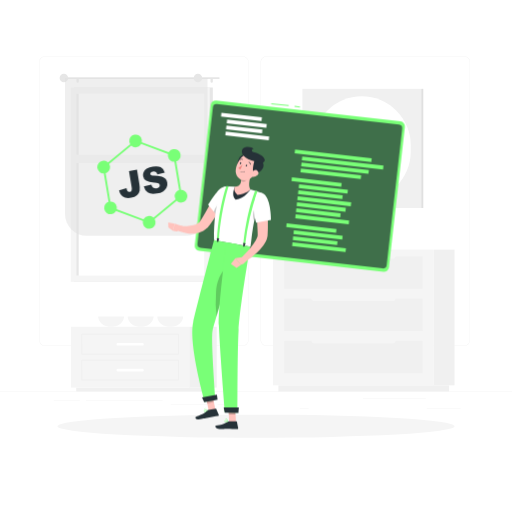
t = 0.00 s
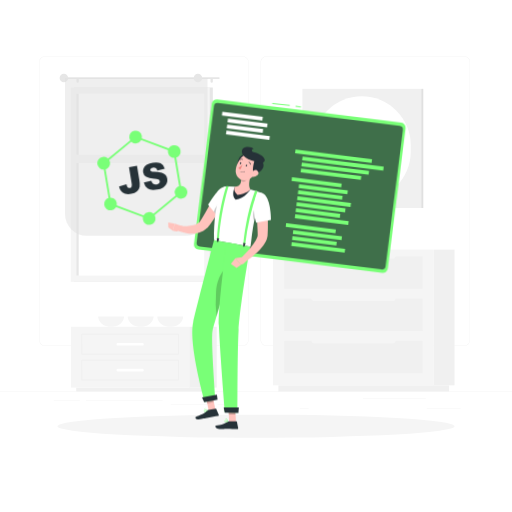
t = 0.56 s
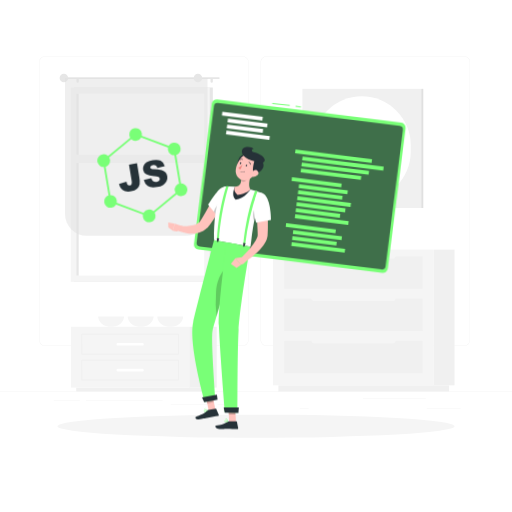
t = 0.94 s
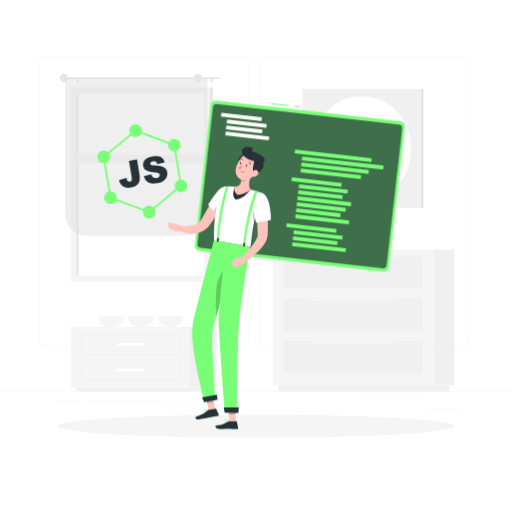
t = 1.50 s
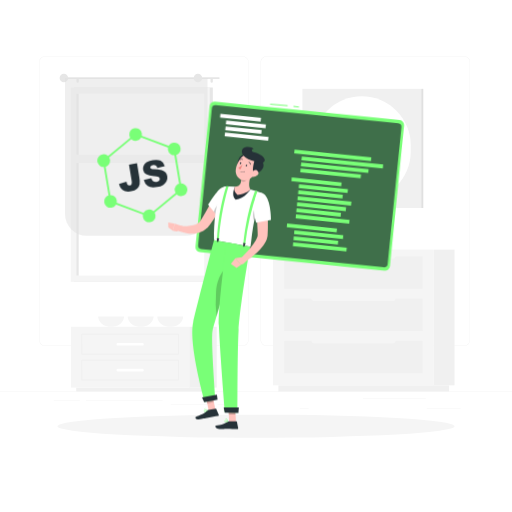
t = 2.06 s
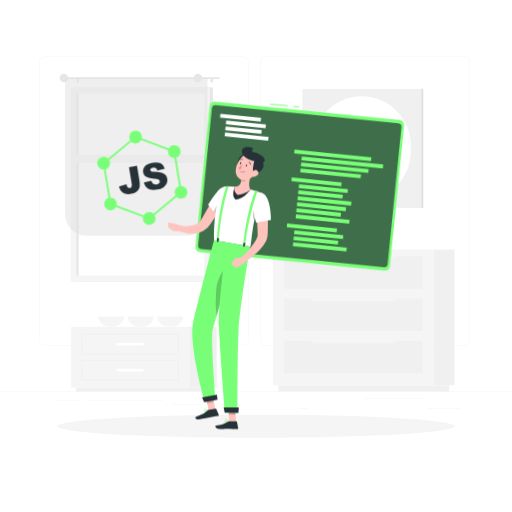
t = 2.44 s

The animated SVG that drew these frames (rendered in a browser with its animation timeline set to each time). Animation: 2 CSS @keyframes rules; one cycle of 3.00 s, repeats indefinitely.

<svg class="animated" id="freepik_stories-javascript-frameworks" xmlns="http://www.w3.org/2000/svg" viewBox="0 0 500 500" version="1.1" xmlns:xlink="http://www.w3.org/1999/xlink" xmlns:svgjs="http://svgjs.com/svgjs"><style>svg#freepik_stories-javascript-frameworks:not(.animated) .animable {opacity: 0;}svg#freepik_stories-javascript-frameworks.animated #freepik--Programming--inject-66 {animation: 3s Infinite  linear wind;animation-delay: 0s;}svg#freepik_stories-javascript-frameworks.animated #freepik--JS--inject-66 {animation: 3s Infinite  linear floating;animation-delay: 0s;}            @keyframes wind {                0% {                    transform: rotate( 0deg );                }                25% {                    transform: rotate( 1deg );                }                75% {                    transform: rotate( -1deg );                }            }                    @keyframes floating {                0% {                    opacity: 1;                    transform: translateY(0px);                }                50% {                    transform: translateY(-10px);                }                100% {                    opacity: 1;                    transform: translateY(0px);                }            }        </style><g id="freepik--background-complete--inject-66" class="animable" style="transform-origin: 250px 226.935px;"><rect y="382.4" width="500" height="0.25" style="fill: rgb(235, 235, 235); transform-origin: 250px 382.525px;" id="elsdicgnhjvqd" class="animable"></rect><rect x="416.78" y="398.49" width="33.12" height="0.25" style="fill: rgb(235, 235, 235); transform-origin: 433.34px 398.615px;" id="el1aqdppml3dih" class="animable"></rect><rect x="292.75" y="398.62" width="8.69" height="0.25" style="fill: rgb(235, 235, 235); transform-origin: 297.095px 398.745px;" id="elqwow2a8lw0e" class="animable"></rect><rect x="354.33" y="389.21" width="61.44" height="0.25" style="fill: rgb(235, 235, 235); transform-origin: 385.05px 389.335px;" id="elsvbew8jlar9" class="animable"></rect><rect x="212.45" y="395.11" width="12.69" height="0.25" style="fill: rgb(235, 235, 235); transform-origin: 218.795px 395.235px;" id="el3idl7o46sj2" class="animable"></rect><rect x="166.72" y="395.11" width="36.83" height="0.25" style="fill: rgb(235, 235, 235); transform-origin: 185.135px 395.235px;" id="eli0lyk3w5eqi" class="animable"></rect><rect x="52.46" y="390.89" width="25.43" height="0.25" style="fill: rgb(235, 235, 235); transform-origin: 65.175px 391.015px;" id="elk0bjj3wlmf" class="animable"></rect><rect x="83.89" y="390.89" width="74.89" height="0.25" style="fill: rgb(235, 235, 235); transform-origin: 121.335px 391.015px;" id="elk2y3niaz8zr" class="animable"></rect><path d="M237,337.8H43.91a5.71,5.71,0,0,1-5.7-5.71V60.66A5.71,5.71,0,0,1,43.91,55H237a5.71,5.71,0,0,1,5.71,5.71V332.09A5.71,5.71,0,0,1,237,337.8ZM43.91,55.2a5.46,5.46,0,0,0-5.45,5.46V332.09a5.46,5.46,0,0,0,5.45,5.46H237a5.47,5.47,0,0,0,5.46-5.46V60.66A5.47,5.47,0,0,0,237,55.2Z" style="fill: rgb(235, 235, 235); transform-origin: 140.46px 196.4px;" id="elito4h233jm" class="animable"></path><path d="M453.31,337.8H260.21a5.72,5.72,0,0,1-5.71-5.71V60.66A5.72,5.72,0,0,1,260.21,55h193.1A5.71,5.71,0,0,1,459,60.66V332.09A5.71,5.71,0,0,1,453.31,337.8ZM260.21,55.2a5.47,5.47,0,0,0-5.46,5.46V332.09a5.47,5.47,0,0,0,5.46,5.46h193.1a5.47,5.47,0,0,0,5.46-5.46V60.66a5.47,5.47,0,0,0-5.46-5.46Z" style="fill: rgb(235, 235, 235); transform-origin: 356.75px 196.4px;" id="elaojxri3bg4" class="animable"></path><g id="elvmsafk3n53k"><rect x="72.14" y="85.44" width="135.7" height="189.78" style="fill: rgb(230, 230, 230); transform-origin: 139.99px 180.33px; transform: rotate(180deg);" class="animable"></rect></g><g id="el18ieladsiqw"><rect x="69.12" y="85.44" width="135.7" height="189.78" style="fill: rgb(245, 245, 245); transform-origin: 136.97px 180.33px; transform: rotate(180deg);" class="animable"></rect></g><g id="elxqfwe1fmdje"><rect x="48.16" y="117.89" width="177.62" height="124.87" style="fill: rgb(255, 255, 255); transform-origin: 136.97px 180.325px; transform: rotate(90deg);" class="animable"></rect></g><g id="eloc2dff5ansr"><rect x="-13.13" y="179.19" width="177.62" height="2.28" style="fill: rgb(230, 230, 230); transform-origin: 75.68px 180.33px; transform: rotate(90deg);" class="animable"></rect></g><g id="elxvelz99f6dk"><rect x="71.36" y="151.05" width="131.22" height="8.16" style="fill: rgb(245, 245, 245); transform-origin: 136.97px 155.13px; transform: rotate(180deg);" class="animable"></rect></g><path d="M63.22,75.37H213.74a.84.84,0,0,1,.83.84h0a.83.83,0,0,1-.83.83H63.22a.83.83,0,0,1-.83-.83h0A.84.84,0,0,1,63.22,75.37Z" style="fill: rgb(230, 230, 230); transform-origin: 138.48px 76.205px;" id="eloz1ijfqs66m" class="animable"></path><path d="M58.22,76.21A4.17,4.17,0,1,0,62.39,72,4.17,4.17,0,0,0,58.22,76.21Z" style="fill: rgb(230, 230, 230); transform-origin: 62.3898px 76.17px;" id="elcybmgkkmh7c" class="animable"></path><path d="M206.71,80.88h0a1.14,1.14,0,0,0,1.13-1.13V77.33a1.13,1.13,0,0,0-1.13-1.12h0a1.12,1.12,0,0,0-1.12,1.12v2.42A1.13,1.13,0,0,0,206.71,80.88Z" style="fill: rgb(230, 230, 230); transform-origin: 206.715px 78.545px;" id="eljavglfzn5p" class="animable"></path><path d="M75.79,80.88h0a1.14,1.14,0,0,0,1.13-1.13V77.33a1.13,1.13,0,0,0-1.13-1.12h0a1.12,1.12,0,0,0-1.12,1.12v2.42A1.13,1.13,0,0,0,75.79,80.88Z" style="fill: rgb(230, 230, 230); transform-origin: 75.795px 78.545px;" id="eluy5hlfu6s" class="animable"></path><g id="elzxacrnjhdrr"><path d="M84.84,76.21h96.39a21.35,21.35,0,0,1,21.35,21.35V230.33a0,0,0,0,1,0,0H63.49a0,0,0,0,1,0,0V97.56A21.35,21.35,0,0,1,84.84,76.21Z" style="fill: rgb(224, 224, 224); opacity: 0.5; transform-origin: 133.035px 153.27px; transform: rotate(180deg);" class="animable"></path></g><path d="M189.15,76.21A4.17,4.17,0,1,0,193.31,72,4.16,4.16,0,0,0,189.15,76.21Z" style="fill: rgb(230, 230, 230); transform-origin: 193.32px 76.17px;" id="elipda7nh0kme" class="animable"></path><rect x="295.29" y="86.76" width="116.08" height="116.39" style="fill: rgb(240, 240, 240); transform-origin: 353.33px 144.955px;" id="elhxvwbbodh47" class="animable"></rect><g id="elg55pehi9rxn"><rect x="411.37" y="86.76" width="2" height="116.39" style="fill: rgb(224, 224, 224); transform-origin: 412.37px 144.955px; transform: rotate(180deg);" class="animable"></rect></g><rect x="305.54" y="94.11" width="95.58" height="101.69" rx="47.79" style="fill: rgb(255, 255, 255); transform-origin: 353.33px 144.955px;" id="elq82ibe952kg" class="animable"></rect><rect x="332.92" y="123.24" width="40.83" height="43.44" rx="2.2" style="fill: rgb(245, 245, 245); transform-origin: 353.335px 144.96px;" id="elu10ysgfylcp" class="animable"></rect><g id="elhz852xkluu8"><rect x="184.87" y="319.12" width="26.78" height="59.39" style="fill: rgb(240, 240, 240); transform-origin: 198.26px 348.815px; transform: rotate(180deg);" class="animable"></rect></g><g id="el8n4zx2f8xco"><rect x="74.42" y="378.51" width="132.09" height="3.76" style="fill: rgb(240, 240, 240); transform-origin: 140.465px 380.39px; transform: rotate(180deg);" class="animable"></rect></g><rect x="69.28" y="319.12" width="115.59" height="59.39" style="fill: rgb(245, 245, 245); transform-origin: 127.075px 348.815px;" id="elzeiyk1grw6r" class="animable"></rect><path d="M174.34,346.41H79.81a.5.5,0,0,1-.5-.5V326.43a.5.5,0,0,1,.5-.5h94.53a.51.51,0,0,1,.5.5v19.48A.5.5,0,0,1,174.34,346.41Zm-94-1h93.53V326.93H80.31Z" style="fill: rgb(240, 240, 240); transform-origin: 127.075px 336.17px;" id="elsrm1e3lql8" class="animable"></path><path d="M174.34,371.7H79.81a.5.5,0,0,1-.5-.5V351.72a.5.5,0,0,1,.5-.5h94.53a.51.51,0,0,1,.5.5V371.2A.5.5,0,0,1,174.34,371.7Zm-94-1h93.53V352.22H80.31Z" style="fill: rgb(240, 240, 240); transform-origin: 127.075px 361.46px;" id="el2ngfyloy17j" class="animable"></path><g id="elnoysapev00e"><rect x="113.85" y="334.84" width="26.45" height="2.67" rx="1.18" style="fill: rgb(255, 255, 255); transform-origin: 127.075px 336.175px; transform: rotate(180deg);" class="animable"></rect></g><g id="elheriidacvq8"><rect x="113.85" y="360.13" width="26.45" height="2.67" rx="1.18" style="fill: rgb(255, 255, 255); transform-origin: 127.075px 361.465px; transform: rotate(180deg);" class="animable"></rect></g><path d="M121.15,309.13s-.32,10-12.66,10-12.67-10-12.67-10Z" style="fill: rgb(245, 245, 245); transform-origin: 108.485px 314.13px;" id="el8r7dj2ng05d" class="animable"></path><path d="M150,309.13s-.33,10-12.67,10-12.66-10-12.66-10Z" style="fill: rgb(245, 245, 245); transform-origin: 137.335px 314.13px;" id="eldm7t6yfsn0h" class="animable"></path><path d="M178.9,309.13s-.32,10-12.67,10-12.66-10-12.66-10Z" style="fill: rgb(245, 245, 245); transform-origin: 166.235px 314.13px;" id="el95o4igno8kd" class="animable"></path><g id="eltul75cx0vz"><rect x="423.68" y="243.78" width="20.21" height="132.51" style="fill: rgb(240, 240, 240); transform-origin: 433.785px 310.035px; transform: rotate(180deg);" class="animable"></rect></g><g id="el6wowujnub9"><rect x="271.89" y="376.29" width="166.67" height="6.09" style="fill: rgb(240, 240, 240); transform-origin: 355.225px 379.335px; transform: rotate(180deg);" class="animable"></rect></g><rect x="266.56" y="243.78" width="157.12" height="132.51" style="fill: rgb(245, 245, 245); transform-origin: 345.12px 310.035px;" id="el8gnu3podrts" class="animable"></rect><rect x="277.48" y="291.67" width="135.28" height="31.52" style="fill: rgb(240, 240, 240); transform-origin: 345.12px 307.43px;" id="elo3724v8xjx" class="animable"></rect><rect x="277.48" y="332.94" width="135.28" height="31.52" style="fill: rgb(240, 240, 240); transform-origin: 345.12px 348.7px;" id="el918okyyrdxo" class="animable"></rect><g id="elwj296nr09k"><rect x="304.05" y="289.51" width="82.13" height="4.32" rx="2.05" style="fill: rgb(245, 245, 245); transform-origin: 345.115px 291.67px; transform: rotate(180deg);" class="animable"></rect></g><g id="elpw7yvn0iid8"><rect x="304.05" y="330.77" width="82.13" height="4.32" rx="2.05" style="fill: rgb(245, 245, 245); transform-origin: 345.115px 332.93px; transform: rotate(180deg);" class="animable"></rect></g><rect x="277.48" y="250.41" width="135.28" height="31.52" style="fill: rgb(240, 240, 240); transform-origin: 345.12px 266.17px;" id="ely9ts1zmbs4h" class="animable"></rect><g id="elq7bb5abrzx"><rect x="304.05" y="248.25" width="82.13" height="4.32" rx="2.05" style="fill: rgb(245, 245, 245); transform-origin: 345.115px 250.41px; transform: rotate(180deg);" class="animable"></rect></g></g><g id="freepik--Shadow--inject-66" class="animable" style="transform-origin: 250px 416.24px;"><ellipse id="freepik--path--inject-66" cx="250" cy="416.24" rx="193.89" ry="11.32" style="fill: rgb(245, 245, 245); transform-origin: 250px 416.24px;" class="animable"></ellipse></g><g id="freepik--Programming--inject-66" class="animable animator-active" style="transform-origin: 292.755px 181.805px;"><g id="el0xv5uukflz5d"><rect x="289.77" y="101.5" width="1" height="5.28" style="fill: rgb(121, 255, 119); transform-origin: 290.27px 104.14px; transform: rotate(-83.53deg);" class="animable"></rect></g><g id="el2dclhqvo5m9"><rect x="272.9" y="93.66" width="1" height="17.13" style="fill: rgb(121, 255, 119); transform-origin: 273.4px 102.225px; transform: rotate(-83.53deg);" class="animable"></rect></g><g id="elqaikvu3eyg"><rect x="197.32" y="107.91" width="190.87" height="147.79" rx="4.9" style="fill: rgb(121, 255, 119); transform-origin: 292.755px 181.805px; transform: rotate(6.47deg);" class="animable"></rect></g><g id="el8m6vxm4613p"><path d="M192.78,238l15.11-133.29a3.59,3.59,0,0,1,4-3.16l177.7,20.14a3.6,3.6,0,0,1,3.16,4L377.6,258.93a3.58,3.58,0,0,1-4,3.16l-177.7-20.15A3.58,3.58,0,0,1,192.78,238Z" style="fill: rgb(38, 50, 56); opacity: 0.7; transform-origin: 292.767px 181.821px;" class="animable"></path></g><g id="elohusnylkyp"><rect x="287.67" y="150.27" width="75.36" height="3.71" style="fill: rgb(121, 255, 119); transform-origin: 325.35px 152.125px; transform: rotate(6.47deg);" class="animable"></rect></g><g id="elvhqzozfr4h"><rect x="294.68" y="157.27" width="79.84" height="3.71" style="fill: rgb(121, 255, 119); transform-origin: 334.6px 159.125px; transform: rotate(6.47deg);" class="animable"></rect></g><g id="eln2fbf8w60ko"><rect x="294.06" y="162.38" width="66.15" height="3.71" style="fill: rgb(121, 255, 119); transform-origin: 327.135px 164.235px; transform: rotate(6.47deg);" class="animable"></rect></g><g id="eluxh2pzsmg3"><rect x="293.41" y="167.87" width="59.25" height="3.71" style="fill: rgb(121, 255, 119); transform-origin: 323.035px 169.725px; transform: rotate(6.47deg);" class="animable"></rect></g><g id="el2nivps2fjxi"><rect x="284.67" y="175.99" width="48.96" height="3.71" style="fill: rgb(121, 255, 119); transform-origin: 309.15px 177.845px; transform: rotate(6.47deg);" class="animable"></rect></g><g id="ely3imqrpv1zc"><rect x="290.35" y="194.71" width="52.57" height="3.71" style="fill: rgb(121, 255, 119); transform-origin: 316.635px 196.565px; transform: rotate(6.47deg);" class="animable"></rect></g><g id="ele6o7kg4isjg"><rect x="291.04" y="188.32" width="43.56" height="3.71" style="fill: rgb(121, 255, 119); transform-origin: 312.82px 190.175px; transform: rotate(6.47deg);" class="animable"></rect></g><g id="elh7cbhtrxapj"><rect x="291.7" y="182.69" width="47.97" height="3.71" style="fill: rgb(121, 255, 119); transform-origin: 315.685px 184.545px; transform: rotate(6.47deg);" class="animable"></rect></g><g id="ely620e4etdh"><rect x="279.59" y="220.84" width="48.96" height="3.71" style="fill: rgb(121, 255, 119); transform-origin: 304.07px 222.695px; transform: rotate(6.47deg);" class="animable"></rect></g><g id="elbwvvvwqrluc"><rect x="285.26" y="239.56" width="52.57" height="3.71" style="fill: rgb(121, 255, 119); transform-origin: 311.545px 241.415px; transform: rotate(6.47deg);" class="animable"></rect></g><g id="el0vhqcx6bhhnf"><rect x="285.96" y="233.17" width="43.56" height="3.71" style="fill: rgb(121, 255, 119); transform-origin: 307.74px 235.025px; transform: rotate(6.34019deg);" class="animable"></rect></g><g id="elin5otg6c4va"><rect x="286.61" y="227.54" width="47.97" height="3.71" style="fill: rgb(121, 255, 119); transform-origin: 310.595px 229.395px; transform: rotate(6.47deg);" class="animable"></rect></g><g id="ell7q8docn39m"><rect x="215.9" y="112.33" width="39.76" height="3.71" style="fill: rgb(255, 255, 255); transform-origin: 235.78px 114.185px; transform: rotate(6.47deg);" class="animable"></rect></g><g id="eluzne4yxsw8"><rect x="220.13" y="130.84" width="42.68" height="3.71" style="fill: rgb(255, 255, 255); transform-origin: 241.47px 132.695px; transform: rotate(6.47deg);" class="animable"></rect></g><g id="elv05n1a8mw4"><rect x="220.82" y="124.55" width="35.37" height="3.71" style="fill: rgb(255, 255, 255); transform-origin: 238.505px 126.405px; transform: rotate(6.47deg);" class="animable"></rect></g><g id="el996926u5rbc"><rect x="221.47" y="118.87" width="38.95" height="3.71" style="fill: rgb(255, 255, 255); transform-origin: 240.945px 120.725px; transform: rotate(6.47deg);" class="animable"></rect></g><g id="el6w18ozzash"><rect x="288.35" y="212.35" width="52.57" height="3.71" style="fill: rgb(121, 255, 119); transform-origin: 314.635px 214.205px; transform: rotate(6.47deg);" class="animable"></rect></g><g id="el6f3m2thikss"><rect x="289.04" y="205.96" width="43.56" height="3.71" style="fill: rgb(121, 255, 119); transform-origin: 310.82px 207.815px; transform: rotate(6.47deg);" class="animable"></rect></g><g id="elwel98g2bcl"><rect x="289.7" y="200.33" width="47.97" height="3.71" style="fill: rgb(121, 255, 119); transform-origin: 313.685px 202.185px; transform: rotate(6.47deg);" class="animable"></rect></g></g><g id="freepik--Character--inject-66" class="animable" style="transform-origin: 214.485px 281.277px;"><polygon points="230.46 412.25 223.85 412.1 222.93 396.76 229.54 396.91 230.46 412.25" style="fill: rgb(255, 195, 189); transform-origin: 226.695px 404.505px;" id="elwhlbgllloed" class="animable"></polygon><path d="M223.61,411.33l7.22.16a.58.58,0,0,1,.55.46l1.18,5.91a1,1,0,0,1-1,1.15c-2.6-.1-6.36-.33-9.63-.41-3.83-.08-4.52.59-9,.12-2.7-.28-3.17-3.09-2-3.22,5.26-.59,6.52-1,11-3.69A3.06,3.06,0,0,1,223.61,411.33Z" style="fill: rgb(38, 50, 56); transform-origin: 221.45px 415.17px;" id="el73kmf1p5pn3" class="animable"></path><g id="elg0xr1yoge4g"><polygon points="222.93 396.77 223.41 404.67 230.02 404.82 229.55 396.92 222.93 396.77" style="opacity: 0.2; transform-origin: 226.475px 400.795px;" class="animable"></polygon></g><path d="M220,194.49c-2.2,4.31-4.52,8.48-7,12.64s-5,8.22-8,12.3c-.38.51-.8,1-1.2,1.55-.17.23-.46.56-.72.85s-.53.61-.82.88a16.86,16.86,0,0,1-3.79,2.86,20.81,20.81,0,0,1-8.44,2.58,29.4,29.4,0,0,1-8.05-.39,34.26,34.26,0,0,1-3.79-.9,30.23,30.23,0,0,1-3.71-1.33l1.6-5.05c1,.11,2.14.23,3.22.29s2.2.06,3.28,0a26.88,26.88,0,0,0,6.15-.78,13.54,13.54,0,0,0,4.88-2.21,9.14,9.14,0,0,0,1.7-1.64,4.1,4.1,0,0,0,.35-.47c.12-.16.22-.29.38-.54l.88-1.35c2.35-3.76,4.62-7.89,6.87-12l6.75-12.34Z" style="fill: rgb(255, 195, 189); transform-origin: 197.24px 208.853px;" id="elkng6317iiz" class="animable"></path><path d="M225.93,188c1,6-12.71,24.09-12.71,24.09L203.17,200a97.55,97.55,0,0,1,9.8-13.89C218.18,180.27,224.82,181.38,225.93,188Z" style="fill: rgb(255, 255, 255); transform-origin: 214.576px 197.203px;" id="elpxmu6vuaeqj" class="animable"></path><g id="elzsunbdyfe28"><path d="M222.72,193.13c-4,1-10.74,5.25-14,13.51l4.53,5.46s8.13-10.69,11.41-18.37A1.76,1.76,0,0,0,222.72,193.13Z" style="opacity: 0.2; transform-origin: 216.69px 202.572px;" class="animable"></path></g><path d="M218.84,182.33S208.3,195.77,209,234.56L244.61,241c1.23-5.42,1.67-27.47,11.6-52.27a94.52,94.52,0,0,0-11.65-3.66,131.4,131.4,0,0,0-15.14-2.74A68,68,0,0,0,218.84,182.33Z" style="fill: rgb(255, 255, 255); transform-origin: 232.588px 211.562px;" id="ellk0cafnyfw" class="animable"></path><g id="elxyfodwpxwrd"><path d="M248.67,203.87c-1.52,2.15-2.44,8-.39,12,.48-2.48,1.05-5.08,1.73-7.79Z" style="opacity: 0.2; transform-origin: 248.551px 209.87px;" class="animable"></path></g><path d="M229.42,182.33s-4.27,8.39.71,12.75c8.71-.74,14.43-10,14.43-10Z" style="fill: rgb(38, 50, 56); transform-origin: 236.138px 188.705px;" id="eletvi6j658k" class="animable"></path><polygon points="164.28 217.13 164.39 222.1 168.69 225.21 170.63 218.39 164.28 217.13" style="fill: rgb(255, 195, 189); transform-origin: 167.455px 221.17px;" id="eliq5yvblqqtd" class="animable"></polygon><path d="M178.29,221l-7.66-2.61-1.94,6.82s4.46,1.94,8-.66Z" style="fill: rgb(255, 195, 189); transform-origin: 173.49px 222.148px;" id="eli8zdtdqrbi" class="animable"></path><path d="M246.14,167.75c-1.84,4.7-4.4,13.45-1.58,17.32,0,0-3.88,4.53-12.59,5.27-5-4.36-2.55-8-2.55-8,5.67-.32,6.25-4.37,6-8.33Z" style="fill: rgb(255, 195, 189); transform-origin: 237.48px 179.045px;" id="elovvvhcgk0o" class="animable"></path><g id="elepa0xj8vilv"><path d="M241.77,170.3l-6.35,3.7a17,17,0,0,1,0,2.77c2.82,1.45,5.12-.07,6.35-3.12A7.53,7.53,0,0,0,241.77,170.3Z" style="opacity: 0.2; transform-origin: 238.689px 173.812px;" class="animable"></path></g><path d="M232.08,162.35c.41,3,9.66-1.89,11.22-2.92s-.23-4.6-3.74-7.48S231.13,155.34,232.08,162.35Z" style="fill: rgb(38, 50, 56); transform-origin: 237.914px 157.272px;" id="eljl51l6gxkat" class="animable"></path><path d="M251.06,163.73c-2.83,6.09-4.17,9.8-8.58,11.76-6.62,3-13.21-2.91-12.26-9.72.85-6.13,5.33-15.06,12.41-15.16A9.16,9.16,0,0,1,251.06,163.73Z" style="fill: rgb(255, 195, 189); transform-origin: 241.045px 163.45px;" id="ell2yn37d4xch" class="animable"></path><path d="M248.56,169.43c-3,.45-.88-9.8-.33-11.58s5.31-3.41,8,.25C259.46,162.57,255.56,168.39,248.56,169.43Z" style="fill: rgb(38, 50, 56); transform-origin: 252.184px 162.674px;" id="elg85s647s4sg" class="animable"></path><path d="M247.66,148.58c-2.69-.54-1.92-3.39.06-3.24-1.59-1.93-11-3.69-11.51,2.55s11.62,9.7,14.9,10.14L256,159.4C262.59,156.11,255.28,150.11,247.66,148.58Z" style="fill: rgb(38, 50, 56); transform-origin: 247.38px 151.472px;" id="elqc9dz0z36u" class="animable"></path><path d="M251.39,171.1a6.38,6.38,0,0,1-4.57,1.71c-2.23-.1-2.66-2.26-1.46-4,1.07-1.58,3.54-3.43,5.51-2.48A2.87,2.87,0,0,1,251.39,171.1Z" style="fill: rgb(255, 195, 189); transform-origin: 248.57px 169.442px;" id="el21ehg6827px" class="animable"></path><polygon points="210.34 399.85 203.85 401.13 200.67 386.15 207.16 384.87 210.34 399.85" style="fill: rgb(255, 195, 189); transform-origin: 205.505px 393px;" id="el6a58a6qvr7m" class="animable"></polygon><path d="M203.44,400.43l7.09-1.4a.58.58,0,0,1,.64.34l2.41,5.51a1,1,0,0,1-.7,1.34c-2.57.46-6.29,1-9.5,1.67-3.76.74-5,.82-9.37,1.69-2.67.52-3.94-2-2.87-2.49,4.86-2.11,7-2.28,10.84-5.85A3,3,0,0,1,203.44,400.43Z" style="fill: rgb(38, 50, 56); transform-origin: 202.205px 404.335px;" id="elo0gppuxq79" class="animable"></path><g id="elsaz54m8utu"><polygon points="200.67 386.15 202.31 393.87 208.8 392.59 207.16 384.87 200.67 386.15" style="opacity: 0.2; transform-origin: 204.735px 389.37px;" class="animable"></polygon></g><path d="M201,402a2,2,0,0,1-1.34.12.93.93,0,0,1-.6-.68.5.5,0,0,1,.1-.52c.56-.61,3.08-.11,3.36-.05a.17.17,0,0,1,.13.13.16.16,0,0,1-.07.16A8,8,0,0,1,201,402Zm-1.42-1a.5.5,0,0,0-.18.11s-.07.09,0,.21a.63.63,0,0,0,.4.47,3.25,3.25,0,0,0,2.3-.71A6.49,6.49,0,0,0,199.54,401Z" style="fill: rgb(121, 255, 119); transform-origin: 200.839px 401.402px;" id="elxyai68s87yn" class="animable"></path><path d="M202.51,401.13h-.08c-.79-.12-2.57-1-2.7-1.8a.52.52,0,0,1,.34-.57.84.84,0,0,1,.71,0c1,.33,1.78,2.11,1.82,2.18a.15.15,0,0,1,0,.16A.13.13,0,0,1,202.51,401.13ZM200.28,399l-.07,0c-.18.1-.17.2-.16.24.07.44,1.27,1.2,2.1,1.46-.27-.51-.86-1.51-1.47-1.72A.61.61,0,0,0,200.28,399Z" style="fill: rgb(121, 255, 119); transform-origin: 201.173px 399.906px;" id="elpz6agzlofgg" class="animable"></path><path d="M209,234.56s-15.81,60.18-20.38,80.31c-4.74,20.95,11.23,77.56,11.23,77.56l10.55-2.08s-4.43-57.72-2.92-66.88c6.05-22.18,24.93-84.67,24.93-84.67Z" style="fill: rgb(121, 255, 119); transform-origin: 210.075px 313.495px;" id="el4stu42j06p8" class="animable"></path><g id="elinz1v7164f"><path d="M211,284.44a133.93,133.93,0,0,0,.4,25.16c4.52-15.73,10.8-36.83,15.32-51.9C222.16,259.67,212.69,265.92,211,284.44Z" style="opacity: 0.2; transform-origin: 218.655px 283.65px;" class="animable"></path></g><path d="M221.3,236.79s-8.28,61.32-7.57,81.14c.77,21.69,5.9,84.77,5.9,84.77L232,403s-.19-59.64,1-80.78c1.24-22.94,11.3-81.25,11.3-81.25Z" style="fill: rgb(121, 255, 119); transform-origin: 228.993px 319.895px;" id="el9euah0h47th" class="animable"></path><polygon points="232.83 403.25 219.48 402.96 218.43 397.9 233.21 397.81 232.83 403.25" style="fill: rgb(38, 50, 56); transform-origin: 225.82px 400.53px;" id="eljhqw0ucw9f" class="animable"></polygon><polygon points="212.48 390.21 199.38 392.79 197.26 388.07 211.78 385.48 212.48 390.21" style="fill: rgb(38, 50, 56); transform-origin: 204.87px 389.135px;" id="elt5fjzngpch" class="animable"></polygon><path d="M241.3,161.91c-.2.51-.63.82-1,.69s-.44-.65-.24-1.16.63-.81,1-.68S241.49,161.41,241.3,161.91Z" style="fill: rgb(38, 50, 56); transform-origin: 240.678px 161.68px;" id="elaof4xgjg4lo" class="animable"></path><path d="M235.55,159.67c-.2.5-.63.81-1,.68s-.44-.65-.24-1.15.63-.82,1-.69S235.75,159.16,235.55,159.67Z" style="fill: rgb(38, 50, 56); transform-origin: 234.93px 159.43px;" id="el2bklh48kv5k" class="animable"></path><path d="M236.89,160.48a19.51,19.51,0,0,1-4.13,3.4,3.18,3.18,0,0,0,2.25,1.41Z" style="fill: rgb(237, 132, 126); transform-origin: 234.825px 162.885px;" id="elakhidp494x" class="animable"></path><path d="M234.92,167.75a.16.16,0,1,1,.13-.29,4.35,4.35,0,0,0,3.91-.13.16.16,0,1,1,.17.27A4.55,4.55,0,0,1,234.92,167.75Z" style="fill: rgb(38, 50, 56); transform-origin: 237.012px 167.746px;" id="elbuu3xizobek" class="animable"></path><path d="M244.48,160.76a.35.35,0,0,1-.16-.23A2.57,2.57,0,0,0,243,158.6a.32.32,0,0,1-.16-.42.33.33,0,0,1,.43-.16,3.18,3.18,0,0,1,1.65,2.41.32.32,0,0,1-.27.37A.34.34,0,0,1,244.48,160.76Z" style="fill: rgb(38, 50, 56); transform-origin: 243.869px 159.396px;" id="elnfiry09w5h" class="animable"></path><path d="M234.1,156.24a.24.24,0,0,1-.1-.1.31.31,0,0,1,.1-.44,3.2,3.2,0,0,1,2.91-.29.33.33,0,0,1,.16.43.32.32,0,0,1-.43.15h0a2.54,2.54,0,0,0-2.3.25A.32.32,0,0,1,234.1,156.24Z" style="fill: rgb(38, 50, 56); transform-origin: 235.573px 155.738px;" id="elenl843fm31n" class="animable"></path><path d="M251.15,186.57l-1.66-.45a.33.33,0,0,0-.4.2c-9.22,24.28-11.41,51.43-11.41,51.43l1.85.33A243.61,243.61,0,0,1,251.37,187,.32.32,0,0,0,251.15,186.57Z" style="fill: rgb(121, 255, 119); transform-origin: 244.537px 212.094px;" id="el4l2qhd4unj" class="animable"></path><g id="elp1g9o95y5w"><g style="opacity: 0.99; transform-origin: 238.57px 239.024px;" class="animable"><path d="M239.8,238.13a.6.6,0,0,0-.49-.7l-1.28-.24a.61.61,0,0,0-.36,1.15l-.28,1.59a.79.79,0,1,0,1.56.28l.29-1.59A.61.61,0,0,0,239.8,238.13Z" style="fill: rgb(38, 50, 56); transform-origin: 238.57px 239.024px;" id="eli86gdcl9t9m" class="animable"></path></g></g><path d="M222.89,181.81h-1.72a.33.33,0,0,0-.31.23c-8.08,24.5-8.88,51-8.88,51l1.85.34c2.18-27.86,8.36-48,9.38-51.2A.33.33,0,0,0,222.89,181.81Z" style="fill: rgb(121, 255, 119); transform-origin: 217.596px 207.595px;" id="elb3y5wwpkog" class="animable"></path><g id="elv4nib09naur"><path d="M214.1,233.49a.64.64,0,0,0-.52-.71l-1.28-.24a.58.58,0,0,0-.68.5.65.65,0,0,0,.38.66l-.21,1.6a.84.84,0,0,0,.68.93.75.75,0,0,0,.89-.65l.21-1.6A.56.56,0,0,0,214.1,233.49Z" style="fill: rgb(38, 50, 56); opacity: 0.99; transform-origin: 212.861px 234.387px;" class="animable"></path></g><path d="M220.86,412.28a2,2,0,0,1-1.33-.16,1,1,0,0,1-.45-.8.5.5,0,0,1,.21-.48c.69-.48,3,.55,3.3.67a.18.18,0,0,1,.1.15.18.18,0,0,1-.11.14A7.49,7.49,0,0,1,220.86,412.28ZM219.68,411a.4.4,0,0,0-.2.07.19.19,0,0,0-.08.2.68.68,0,0,0,.3.55,3.21,3.21,0,0,0,2.39-.21A6.53,6.53,0,0,0,219.68,411Z" style="fill: rgb(121, 255, 119); transform-origin: 220.883px 411.521px;" id="el0c8nekenzxcb" class="animable"></path><path d="M222.55,411.81h-.08c-.75-.29-2.29-1.57-2.25-2.34a.54.54,0,0,1,.45-.49.9.9,0,0,1,.71.12c.86.53,1.29,2.44,1.3,2.52a.16.16,0,0,1-.05.16A.11.11,0,0,1,222.55,411.81Zm-1.72-2.53h-.08c-.2.06-.2.16-.21.2,0,.45,1,1.44,1.75,1.87a3.94,3.94,0,0,0-1.08-2A.54.54,0,0,0,220.83,409.28Z" style="fill: rgb(121, 255, 119); transform-origin: 221.452px 410.382px;" id="ely2hjhjp8z3c" class="animable"></path><polygon points="225.46 257.8 231.05 261.75 235.24 258.66 229.88 252.13 225.46 257.8" style="fill: rgb(255, 195, 189); transform-origin: 230.35px 256.94px;" id="elsc6ga9cidw" class="animable"></polygon><path d="M237.79,250.94l-7.91,1.19,5.36,6.53s5.49-1.34,5.19-5.74Z" style="fill: rgb(255, 195, 189); transform-origin: 235.161px 254.8px;" id="el4no7wvaz2ep" class="animable"></path><path d="M261.09,199.08c.3,5.22.46,10.42.49,15.66,0,2.61,0,5.23,0,7.87,0,1.31-.05,2.63-.12,4l-.1,2-.05,1c0,.47-.1,1-.17,1.5a16.86,16.86,0,0,1-1.7,5A31.48,31.48,0,0,1,257,240a50.64,50.64,0,0,1-5.61,6.32,80.73,80.73,0,0,1-12.77,9.95l-3.24-4.2c1.74-1.76,3.56-3.59,5.24-5.47s3.35-3.75,4.88-5.67a50.74,50.74,0,0,0,4.09-5.84,22.27,22.27,0,0,0,1.41-2.87,8.75,8.75,0,0,0,.63-2.42,3.37,3.37,0,0,1,0-.45l0-.92-.05-1.88-.16-3.81L251,215c-.26-5.14-.47-10.32-.61-15.47Z" style="fill: rgb(255, 195, 189); transform-origin: 248.48px 227.675px;" id="elo0g9n8ub0g" class="animable"></path><path d="M256.21,188.73c8.55,3.18,8.48,26.05,8.48,26.05l-14.47,2.66s-3.5-10.39-1.77-18.57C250.1,191.06,249.71,186.3,256.21,188.73Z" style="fill: rgb(255, 255, 255); transform-origin: 256.33px 202.766px;" id="el1xyxdra0hjr" class="animable"></path></g><g id="freepik--JS--inject-66" class="animable" style="transform-origin: 139.023px 177.325px;"><path d="M145.84,218.15l-38.76-14.52-6.81-40.82,32-26.31L171,151l6.81,40.83Zm-37.13-15.86,36.78,13.77,30.31-25-6.46-38.73-36.78-13.77-30.31,25Z" style="fill: rgb(121, 255, 119); transform-origin: 139.04px 177.325px;" id="el3liagczo9wr" class="animable"></path><g id="el1676wmvkjsz"><circle cx="132.39" cy="137.55" r="6.21" style="fill: rgb(121, 255, 119); transform-origin: 132.39px 137.55px; transform: rotate(-54.47deg);" class="animable"></circle></g><g id="elzwexcfs414o"><circle cx="145.66" cy="217.1" r="6.21" style="fill: rgb(121, 255, 119); transform-origin: 145.66px 217.1px; transform: rotate(-54.47deg);" class="animable"></circle></g><path d="M166.55,156.74a6.21,6.21,0,1,1,8.66-1.44A6.21,6.21,0,0,1,166.55,156.74Z" style="fill: rgb(121, 255, 119); transform-origin: 170.159px 151.687px;" id="ele5ppz9gpux" class="animable"></path><path d="M97.64,168.17a6.21,6.21,0,1,1,8.66-1.45A6.22,6.22,0,0,1,97.64,168.17Z" style="fill: rgb(121, 255, 119); transform-origin: 101.245px 163.111px;" id="elp2rbf5bxt8" class="animable"></path><path d="M173.19,196.59a6.21,6.21,0,1,1,8.67-1.45A6.21,6.21,0,0,1,173.19,196.59Z" style="fill: rgb(121, 255, 119); transform-origin: 176.801px 191.538px;" id="elytc1v01fing" class="animable"></path><path d="M104.29,208a6.21,6.21,0,1,1,8.66-1.44A6.2,6.2,0,0,1,104.29,208Z" style="fill: rgb(121, 255, 119); transform-origin: 107.899px 202.949px;" id="el45laqbr86b1" class="animable"></path><path d="M125.94,167l7.83-1.31,2.29,13.73a21.92,21.92,0,0,1,.33,6.71,7.66,7.66,0,0,1-2.45,4.34,10.45,10.45,0,0,1-5.68,2.56,13.94,13.94,0,0,1-6.1,0,7.62,7.62,0,0,1-3.76-2.49,11.53,11.53,0,0,1-2.17-4.69l7.29-2.27a8.85,8.85,0,0,0,.71,2.44,2.77,2.77,0,0,0,1.15,1.15,2.17,2.17,0,0,0,1.33.12,2.13,2.13,0,0,0,1.76-1.3,6.61,6.61,0,0,0,.07-3.38Z" style="fill: rgb(38, 50, 56); transform-origin: 126.37px 179.529px;" id="eltplqpqzgo5" class="animable"></path><path d="M140.43,181.94l7.36-1.7a5.7,5.7,0,0,0,1.44,2.59,4.19,4.19,0,0,0,3.71,1,3.83,3.83,0,0,0,2.44-1.21,2.4,2.4,0,0,0,.61-2,2.36,2.36,0,0,0-1.16-1.62,10.19,10.19,0,0,0-4.25-.79q-5.33-.3-7.84-1.85a6.28,6.28,0,0,1-3-4.51,6.78,6.78,0,0,1,.52-3.87,7.58,7.58,0,0,1,2.94-3.29,16,16,0,0,1,6-2q4.85-.81,7.69.57a7.85,7.85,0,0,1,4,5.22l-7.29,1.66a3.49,3.49,0,0,0-4.37-2.62,3.19,3.19,0,0,0-2,.92,1.8,1.8,0,0,0-.46,1.52,1.44,1.44,0,0,0,.75,1,6.58,6.58,0,0,0,2.78.49,33.38,33.38,0,0,1,7.71,1,7.88,7.88,0,0,1,3.69,2.26,7.23,7.23,0,0,1,1.63,3.58,8.08,8.08,0,0,1-.6,4.7,8.39,8.39,0,0,1-3.24,3.74,15.33,15.33,0,0,1-5.91,2.08q-6.45,1.08-9.34-1A10,10,0,0,1,140.43,181.94Z" style="fill: rgb(38, 50, 56); transform-origin: 151.551px 175.785px;" id="elkiraxsbsv5" class="animable"></path></g><defs>     <filter id="active" height="200%">         <feMorphology in="SourceAlpha" result="DILATED" operator="dilate" radius="2"></feMorphology>                <feFlood flood-color="#32DFEC" flood-opacity="1" result="PINK"></feFlood>        <feComposite in="PINK" in2="DILATED" operator="in" result="OUTLINE"></feComposite>        <feMerge>            <feMergeNode in="OUTLINE"></feMergeNode>            <feMergeNode in="SourceGraphic"></feMergeNode>        </feMerge>    </filter>    <filter id="hover" height="200%">        <feMorphology in="SourceAlpha" result="DILATED" operator="dilate" radius="2"></feMorphology>                <feFlood flood-color="#ff0000" flood-opacity="0.5" result="PINK"></feFlood>        <feComposite in="PINK" in2="DILATED" operator="in" result="OUTLINE"></feComposite>        <feMerge>            <feMergeNode in="OUTLINE"></feMergeNode>            <feMergeNode in="SourceGraphic"></feMergeNode>        </feMerge>            <feColorMatrix type="matrix" values="0   0   0   0   0                0   1   0   0   0                0   0   0   0   0                0   0   0   1   0 "></feColorMatrix>    </filter></defs></svg>